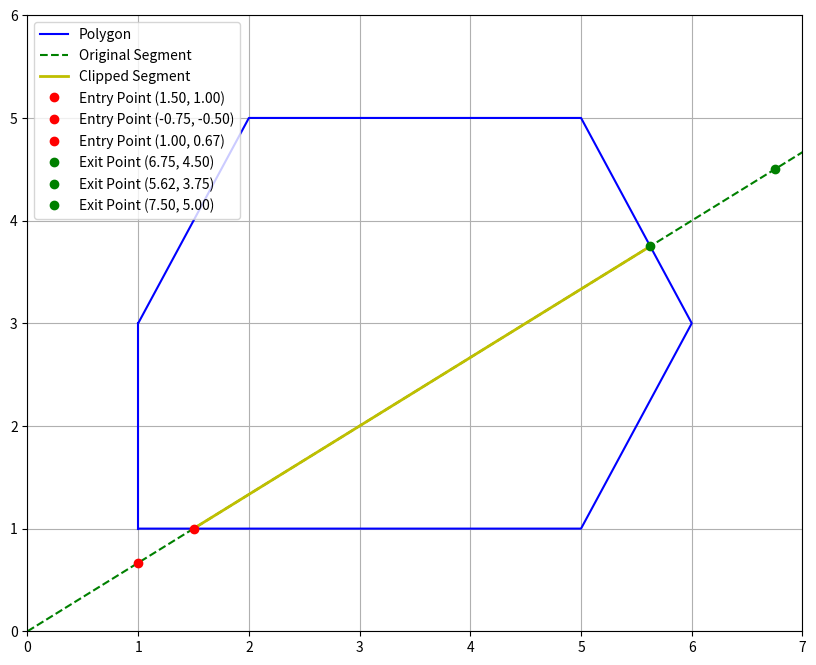

Reproduce this figure in Python.
import numpy as np
import matplotlib.pyplot as plt


def on_scroll(event):
    ax = plt.gca()
    current_xlim = ax.get_xlim()
    current_ylim = ax.get_ylim()

    zoom_factor = 1.1  # Множитель зума
    if event.button == 'up':  # Колесо мыши вверх
        ax.set_xlim([x / zoom_factor for x in current_xlim])
        ax.set_ylim([y / zoom_factor for y in current_ylim])
    elif event.button == 'down':  # Колесо мыши вниз
        ax.set_xlim([x * zoom_factor for x in current_xlim])
        ax.set_ylim([y * zoom_factor for y in current_ylim])

    plt.draw()


def dot(v1, v2):
    return np.dot(v1, v2)


def cyrus_beck_clip(polygon, p1, p2):
    n = len(polygon)
    d = np.array(p2) - np.array(p1)  # направляющий вектор отрезка
    tE, tL = 0, 1  # начальные параметры входа и выхода
    entry_points, exit_points = [], []  # списки точек пересечения

    for i in range(n):
        edge_start = np.array(polygon[i])
        edge_end = np.array(polygon[(i + 1) % n])
        edge = edge_end - edge_start  # вектор стороны многоугольника
        normal = np.array([-edge[1], edge[0]])  # Нормаль к стороне

        w = np.array(p1) - edge_start  # вектор от начала стороны к началу отрезка

        num = np.dot(normal, w)  # числитель для вычисления t
        den = np.dot(normal, d)  # знаменатель

        # Проверка параллельности
        if den == 0:
            if num < 0:  # Отрезок полностью вне
                return None, (p1, p2), entry_points, exit_points
            else:
                continue  # Параллелен и внутри/на границе

        t = -num / den  # параметр пересечения

        # Все точки пересечения добавляются в списки
        intersection_point = p1 + t * d
        if den > 0:  # Входная точка
            tE = max(tE, t)
            entry_points.append(intersection_point)
        else:  # Выходная точка
            tL = min(tL, t)
            exit_points.append(intersection_point)

    if tE > tL:  # Нет видимой части
        return None, (p1, p2), entry_points, exit_points

    # Вычисляем конечные точки видимого отрезка
    clipped_segment = (p1 + tE * d, p1 + tL * d)
    return clipped_segment, (p1, p2), entry_points, exit_points


def plot_clipping(polygon, original_segment, clipped_segment, entry_points, exit_points):
    polygon = np.array(polygon)
    fig, ax = plt.subplots(figsize=(10, 8))
    ax.plot(*polygon.T, 'b-', label='Polygon')
    ax.plot([polygon[-1][0], polygon[0][0]], [polygon[-1][1], polygon[0][1]], 'b-')

    if original_segment:
        ax.plot([original_segment[0][0], original_segment[1][0]], [original_segment[0][1], original_segment[1][1]],
                'g--', label='Original Segment')

    if clipped_segment:
        ax.plot([clipped_segment[0][0], clipped_segment[1][0]], [clipped_segment[0][1], clipped_segment[1][1]], 'y-',
                linewidth=2, label='Clipped Segment')

    for pt in entry_points:
        ax.plot(pt[0], pt[1], 'ro', label=f'Entry Point ({pt[0]:.2f}, {pt[1]:.2f})')

    for pt in exit_points:
        ax.plot(pt[0], pt[1], 'go', label=f'Exit Point ({pt[0]:.2f}, {pt[1]:.2f})')

    ax.legend()
    ax.grid()
    ax.set_xlim(min(polygon[:, 0]) - 1, max(polygon[:, 0]) + 1)
    ax.set_ylim(min(polygon[:, 1]) - 1, max(polygon[:, 1]) + 1)

    fig.canvas.mpl_connect('scroll_event', on_scroll)
    plt.show()


# Пример использования
polygon = [(1, 1), (5, 1), (6, 3), (5, 5), (2, 5), (1, 3)]
p1, p2 = (0, 0), (9, 6)
clipped, original, entries, exits = cyrus_beck_clip(polygon, p1, p2)
plot_clipping(polygon, original, clipped, entries, exits)
